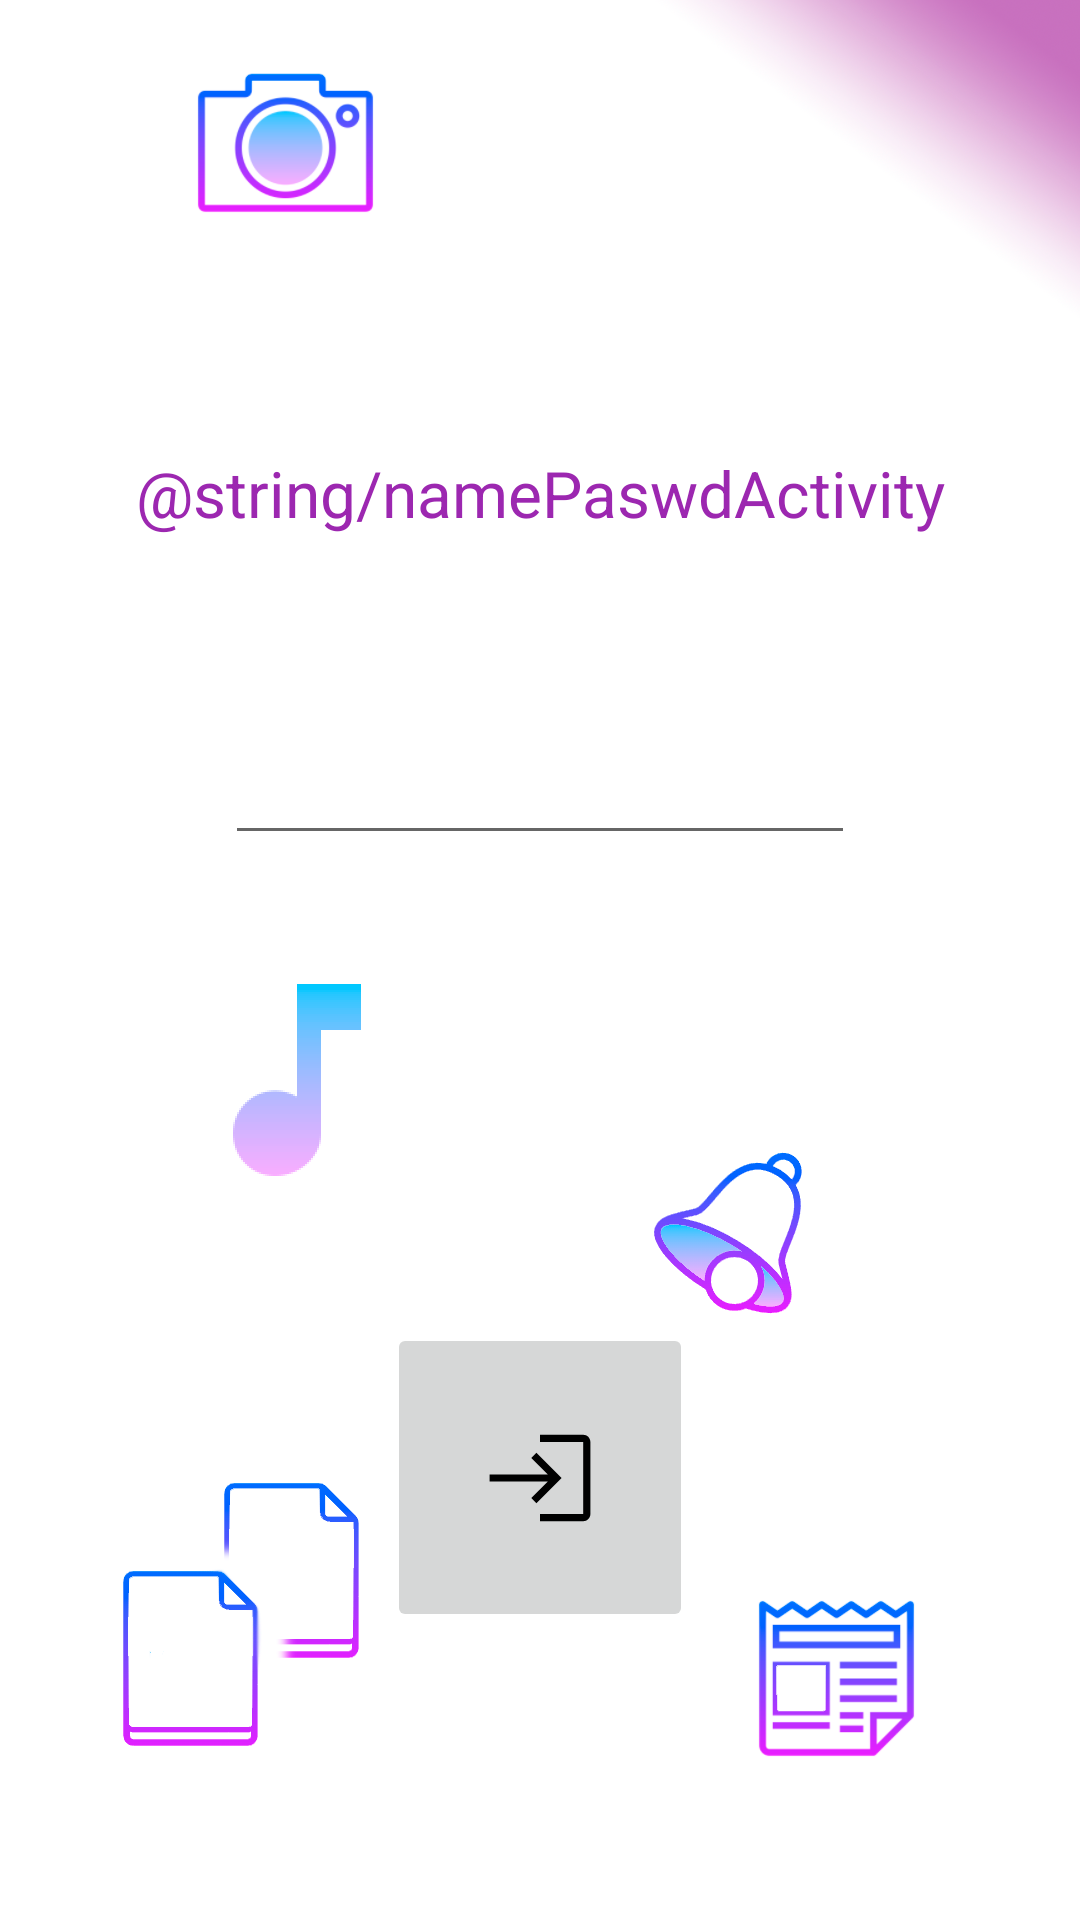

Write the Android layout XML for this screen, with the resource values it uses.
<!-- AndroidManifest.xml: application theme Theme.IBookSocialNetwork -->
<!-- res/layout/activity_passwd.xml -->
<?xml version="1.0" encoding="utf-8"?>
<androidx.constraintlayout.widget.ConstraintLayout xmlns:android="http://schemas.android.com/apk/res/android"
    xmlns:app="http://schemas.android.com/apk/res-auto"
    xmlns:tools="http://schemas.android.com/tools"
    android:layout_width="match_parent"
    android:layout_height="match_parent"
    android:background="@drawable/backgroundpasswd"
    tools:context=".PasswdActivity">

    <TextView
        android:id="@+id/textView"
        android:layout_width="270dp"
        android:layout_height="37dp"
        android:layout_marginStart="70dp"
        android:layout_marginTop="150dp"
        android:layout_marginEnd="70dp"
        android:fontFamily="sans-serif"
        android:text="@string/namePaswdActivity"
        android:textAlignment="center"
        android:textColor="#9C27B0"
        app:autoSizeTextType="uniform"
        app:layout_constraintEnd_toEndOf="parent"
        app:layout_constraintStart_toStartOf="parent"
        app:layout_constraintTop_toTopOf="parent" />

    <EditText
        android:id="@+id/editTextTextPassword"
        android:layout_width="wrap_content"
        android:layout_height="wrap_content"
        android:layout_marginStart="90dp"
        android:layout_marginTop="50dp"
        android:layout_marginEnd="90dp"
        android:ems="10"
        android:inputType="textPassword"
        android:minHeight="48dp"
        app:layout_constraintEnd_toEndOf="parent"
        app:layout_constraintStart_toStartOf="parent"
        app:layout_constraintTop_toBottomOf="@+id/textView"
        tools:ignore="SpeakableTextPresentCheck" />

    <ImageButton
        android:id="@+id/imageButton"
        android:layout_width="102dp"
        android:layout_height="103dp"
        android:layout_marginStart="127dp"
        android:layout_marginTop="110dp"
        android:layout_marginEnd="127dp"
        android:layout_marginBottom="50dp"
        app:layout_constraintBottom_toBottomOf="parent"
        app:layout_constraintEnd_toEndOf="parent"
        app:layout_constraintStart_toStartOf="parent"
        app:layout_constraintTop_toBottomOf="@+id/editTextTextPassword"
        app:srcCompat="@drawable/login_black_48dp"
        tools:ignore="SpeakableTextPresentCheck" />
</androidx.constraintlayout.widget.ConstraintLayout>
<!-- resources referenced by this layout -->
<resources>
  <!-- drawable backgroundpasswd: png bitmap (drawable, 111846 bytes) -->
  <!-- drawable login_black_48dp (drawable) -->
  <vector xmlns:android="http://schemas.android.com/apk/res/android"
      android:width="48dp"
      android:height="48dp"
      android:viewportWidth="20"
      android:viewportHeight="20">
    <path
        android:pathData="M10,4v1h6v10h-6v1h6c0.55,0 1,-0.45 1,-1V5c0,-0.55 -0.45,-1 -1,-1H10z"
        android:fillColor="#000000"/>
    <path
        android:pathData="M9.5,6.5l-0.71,0.71l2.3,2.29l-8.09,0l0,1l8.09,0l-2.3,2.29l0.71,0.71l3.5,-3.5z"
        android:fillColor="#000000"/>
  </vector>
  <style name="Theme.IBookSocialNetwork" parent="Theme.MaterialComponents.DayNight.NoActionBar">
          
          <item name="colorPrimary">@color/black</item>
          <item name="colorPrimaryVariant">@color/purple_700</item>
          <item name="colorOnPrimary">@color/white</item>
          
          <item name="colorSecondary">@color/teal_200</item>
          <item name="colorSecondaryVariant">@color/teal_700</item>
          <item name="colorOnSecondary">@color/white</item>
          
          <item name="android:statusBarColor" tools:targetApi="l">?attr/colorPrimaryVariant</item>
          
          <item name="auth_color">#CCC8C8</item>
          <item name="auth_color1">#D7D9E0</item>
          <item name="auth_color2">#8F9199</item>
      </style>
  <color name="black">#FF000000</color>
  <color name="purple_700">@color/black</color>
  <color name="white">#FFFFFFFF</color>
  <color name="teal_200">#FF9800</color>
  <color name="teal_700">#FF018786</color>
</resources>
